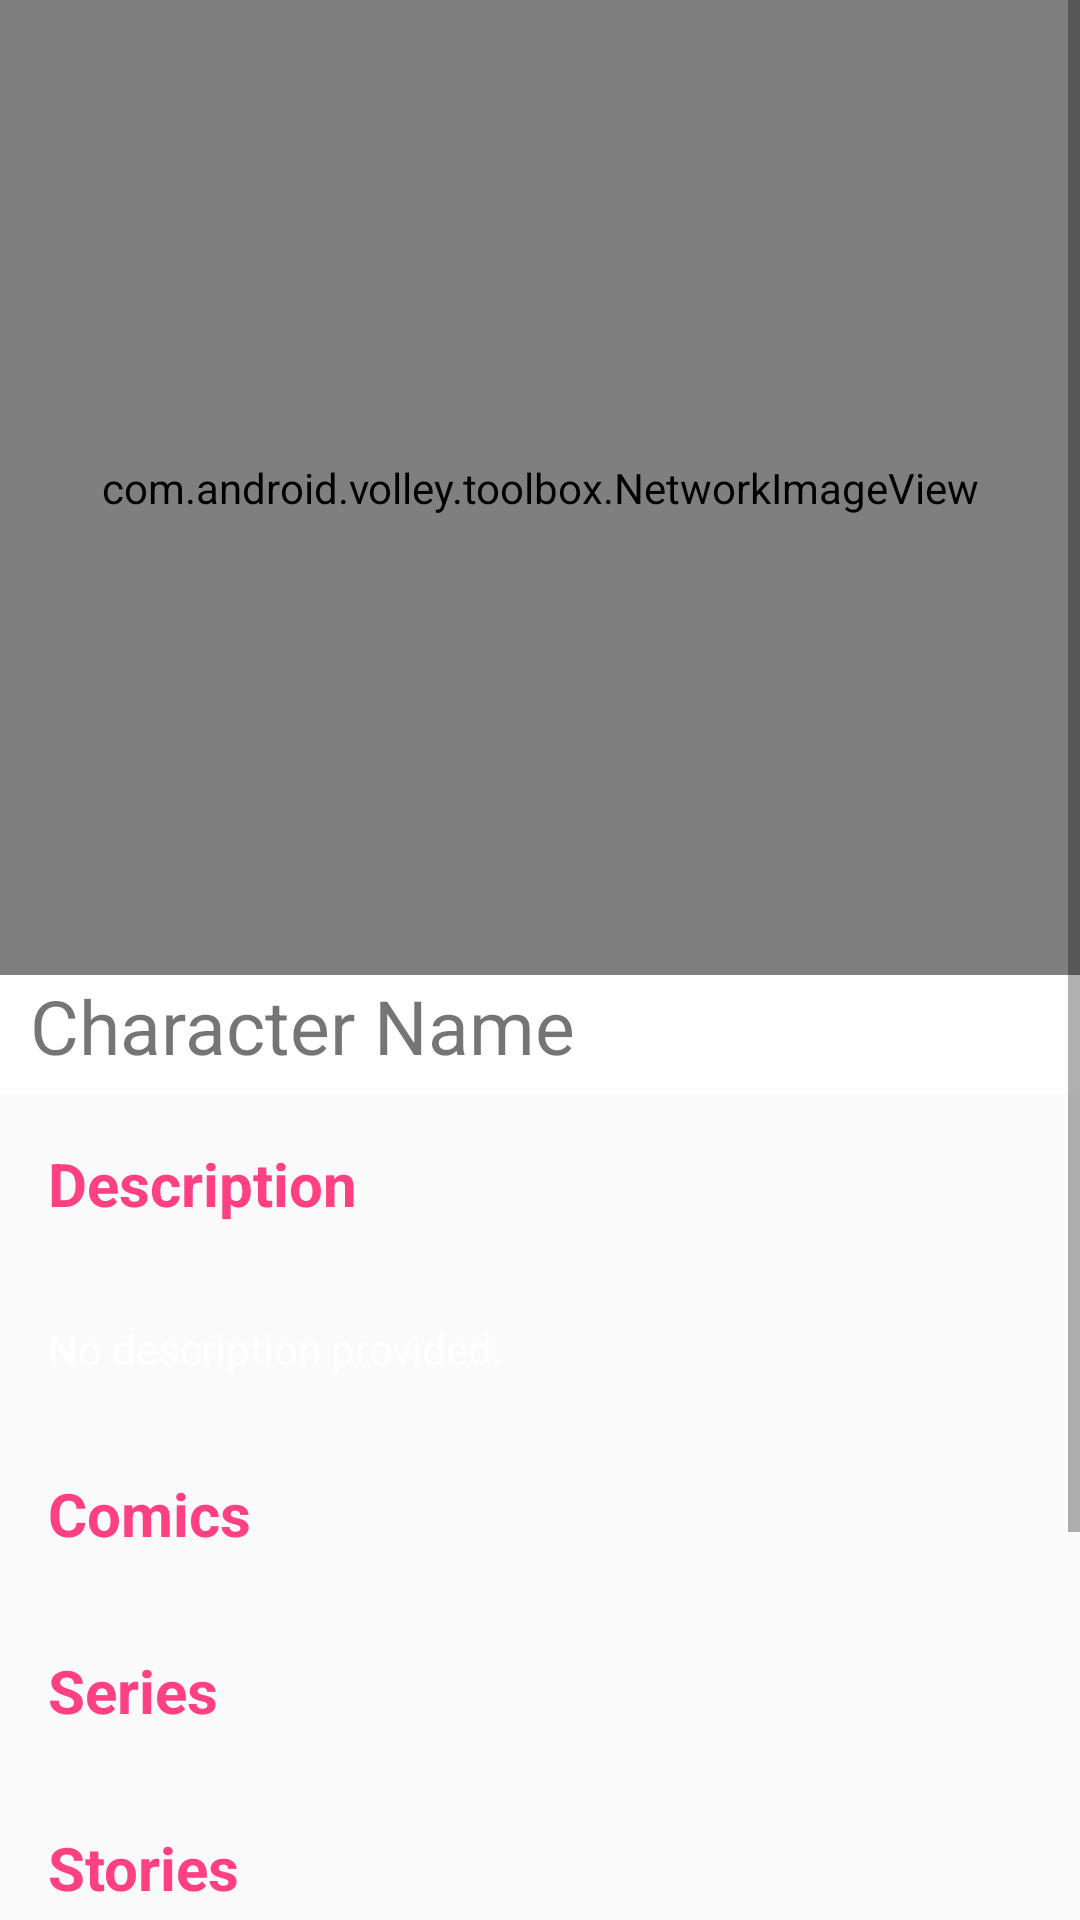

This screen was rendered from an Android layout file. Write that file and the resources it references.
<!-- AndroidManifest.xml: application theme AppTheme -->
<!-- res/layout/activity_character_details.xml -->
<?xml version="1.0" encoding="utf-8"?>
<ScrollView xmlns:android="http://schemas.android.com/apk/res/android"
    android:orientation="vertical" android:layout_width="match_parent"
    android:layout_height="wrap_content">
    <RelativeLayout
        android:id="@+id/parent_container"
        android:layout_width="match_parent"
        android:background="@drawable/background"
        android:layout_height="match_parent">

        
        <RelativeLayout
            android:id="@+id/rl_dp_name_container"
            android:layout_width="match_parent"
            android:layout_height="wrap_content">
            <ProgressBar
                android:id="@+id/pb_image_progress_bar"
                android:layout_centerVertical="true"
                android:layout_centerHorizontal="true"
                android:layout_width="@dimen/image_loader_progress_bar_width"
                android:layout_height="@dimen/image_loader_progress_bar_height" />
            
            <com.android.volley.toolbox.NetworkImageView
                android:id="@+id/niv_character_image_detail_view"
                android:layout_width="match_parent"
                android:adjustViewBounds="true"
                android:scaleType="fitXY"
                android:layout_height="@dimen/character_image_height_character_detail" />
            
            <TextView
                android:id="@+id/tv_character_name_detail_view"
                android:layout_below="@id/niv_character_image_detail_view"
                android:background="@drawable/translucent"
                android:layout_width="match_parent"
                android:textSize="25sp"
                android:text="Character Name"
                android:layout_alignParentBottom="true"
                android:paddingBottom="5dip"
                android:paddingLeft="10dip"
                android:layout_height="@dimen/character_name_height" />
        </RelativeLayout>

        
        <TextView
            android:id="@+id/tv_description_title"
            android:layout_below="@id/rl_dp_name_container"
            android:text="@string/title_description"
            style="@style/titleTextView"/>

        
        <TextView
            android:id="@+id/tv_description"
            android:layout_below="@id/tv_description_title"
            android:text="@string/description"
            android:textColor="@color/color_white"
            android:padding="16dip"
            android:layout_width="wrap_content"
            android:layout_height="wrap_content" />

        
        <TextView
            style="@style/titleTextView"
            android:layout_below="@id/tv_description"
            android:text="@string/title_comics"
            android:id="@+id/tv_comics_title" />

        
        <android.support.v7.widget.RecyclerView
            android:id="@+id/rv_comics_list"
            android:layout_below="@id/tv_comics_title"
            android:layout_width="match_parent"
            android:layout_height="wrap_content">
        </android.support.v7.widget.RecyclerView>

        
        <TextView
            style="@style/titleTextView"
            android:layout_below="@id/rv_comics_list"
            android:text="@string/title_series"
            android:id="@+id/tv_series_title" />

        
        <android.support.v7.widget.RecyclerView
            android:id="@+id/rv_series_list"
            android:layout_below="@id/tv_series_title"
            android:layout_width="match_parent"
            android:layout_height="wrap_content">
        </android.support.v7.widget.RecyclerView>

        
        <TextView
            style="@style/titleTextView"
            android:layout_below="@id/rv_series_list"
            android:text="@string/title_stories"
            android:id="@+id/tv_stories_title" />

        
        <android.support.v7.widget.RecyclerView
            android:id="@+id/rv_stories_list"
            android:layout_below="@id/tv_stories_title"
            android:layout_width="match_parent"
            android:layout_height="wrap_content">
        </android.support.v7.widget.RecyclerView>

        
        <TextView
            style="@style/titleTextView"
            android:layout_below="@id/rv_stories_list"
            android:text="@string/title_events"
            android:id="@+id/tv_events_title" />

        
        <android.support.v7.widget.RecyclerView
            android:id="@+id/rv_events_list"
            android:layout_below="@id/tv_events_title"
            android:layout_width="match_parent"
            android:layout_height="wrap_content">
        </android.support.v7.widget.RecyclerView>

        
        <TextView
            style="@style/titleTextView"
            android:layout_below="@id/rv_events_list"
            android:text="@string/title_related_links"
            android:id="@+id/tv_related_links_title" />
        <LinearLayout
            android:id="@+id/ll_related_link_container"
            android:layout_below="@id/tv_related_links_title"
            android:padding="16dp"
            android:orientation="vertical"
            android:layout_width="match_parent"
            android:layout_height="wrap_content">

        </LinearLayout>
    </RelativeLayout>

</ScrollView>
<!-- resources referenced by this layout -->
<resources>
  <color name="color_white">@android:color/white</color>
  <dimen name="character_image_height_character_detail">325dp</dimen>
  <dimen name="character_name_height">40dp</dimen>
  <dimen name="image_loader_progress_bar_height">50dp</dimen>
  <dimen name="image_loader_progress_bar_width">50dp</dimen>
  <!-- drawable translucent: png bitmap (drawable, 1526 bytes) -->
  <string name="description">No description provided.</string>
  <string name="title_comics">Comics</string>
  <string name="title_description">Description</string>
  <string name="title_events">Events</string>
  <string name="title_related_links">Related Links</string>
  <string name="title_series">Series</string>
  <string name="title_stories">Stories</string>
  <style name="titleTextView" parent="@android:style/TextAppearance.Medium">
          <item name="android:layout_width">match_parent</item>
          <item name="android:layout_height">wrap_content</item>
          <item name="android:textColor">@color/title_color</item>
          <item name="android:textStyle">bold</item>
          <item name="android:padding">16dip</item>
          <item name="android:textSize">@dimen/title_text_size</item>
  
      </style>
  <style name="AppTheme" parent="Theme.AppCompat.Light.DarkActionBar">
          
          <item name="colorPrimary">@color/colorPrimary</item>
          <item name="colorPrimaryDark">@color/colorPrimaryDark</item>
          <item name="colorAccent">@color/colorAccent</item>
      </style>
  <color name="title_color">#FF4081</color>
  <dimen name="title_text_size">20sp</dimen>
  <color name="colorPrimary">#232323</color>
  <color name="colorPrimaryDark">#191919</color>
  <color name="colorAccent">#FF4081</color>
</resources>
